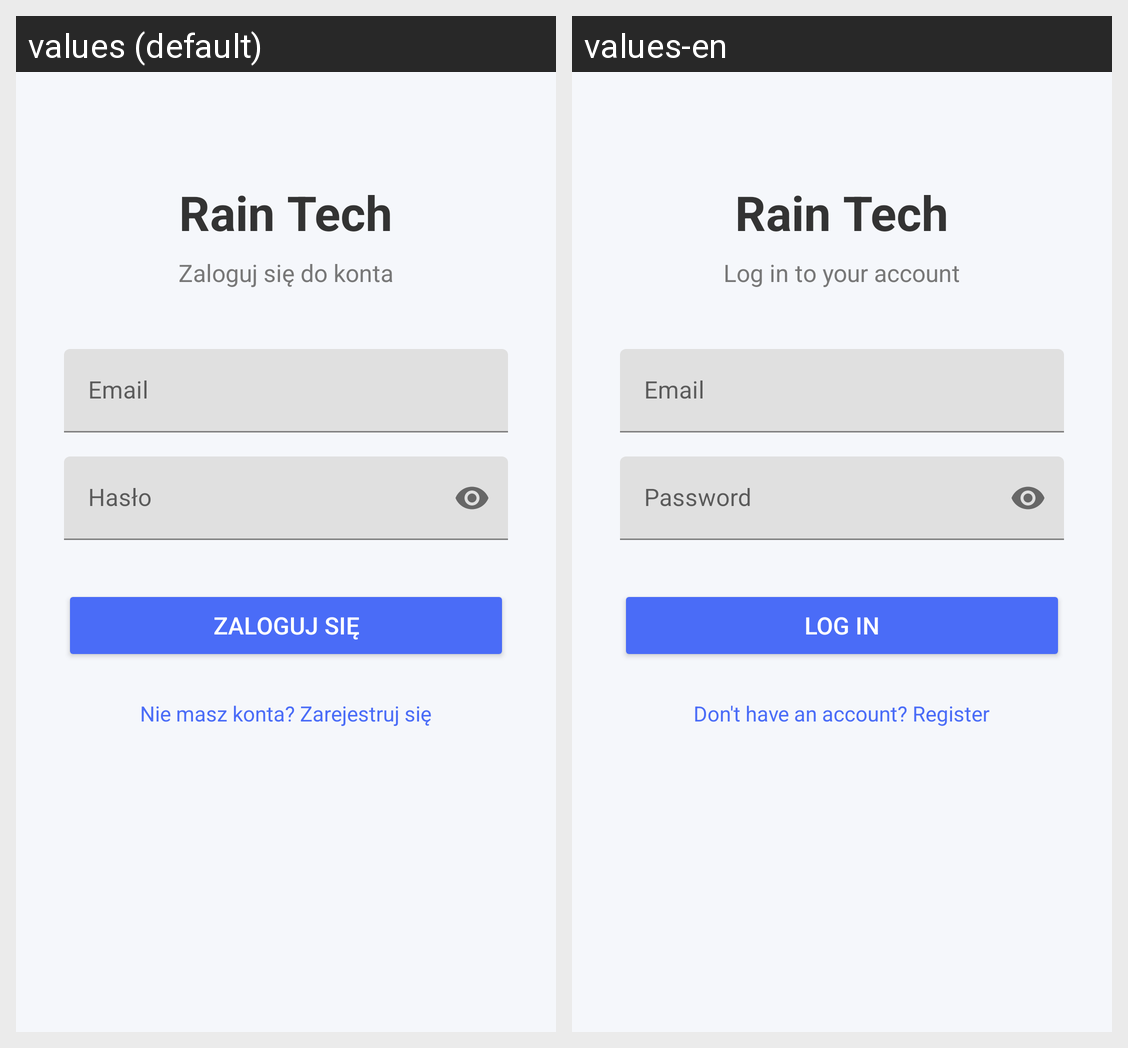

Translations of the strings shown on this Android screen, per locale in the grid:
Android screen res/layout/activity_login.xml rendered under 2 locales, left to right: values (default), values-en. Device: Nexus 5 (rendered at 1080×1920; each locale shown at half size, 540×960, under a caption strip naming it); theme Theme.BazaDanych.
Strings drawn on this screen, with the default value and each locale's value (text and hints the layout hard-codes, and strings that could not be matched under every locale, appear in the picture but are not listed):

app_name
  values: Rain Tech
  values-en: Rain Tech

login_title
  values: Zaloguj się do konta
  values-en: Log in to your account

login_email
  values: Email
  values-en: Email

login_password
  values: Hasło
  values-en: Password

login_button
  values: Zaloguj się
  values-en: Log in

login_register
  values: Nie masz konta? Zarejestruj się
  values-en: Don't have an account? Register
